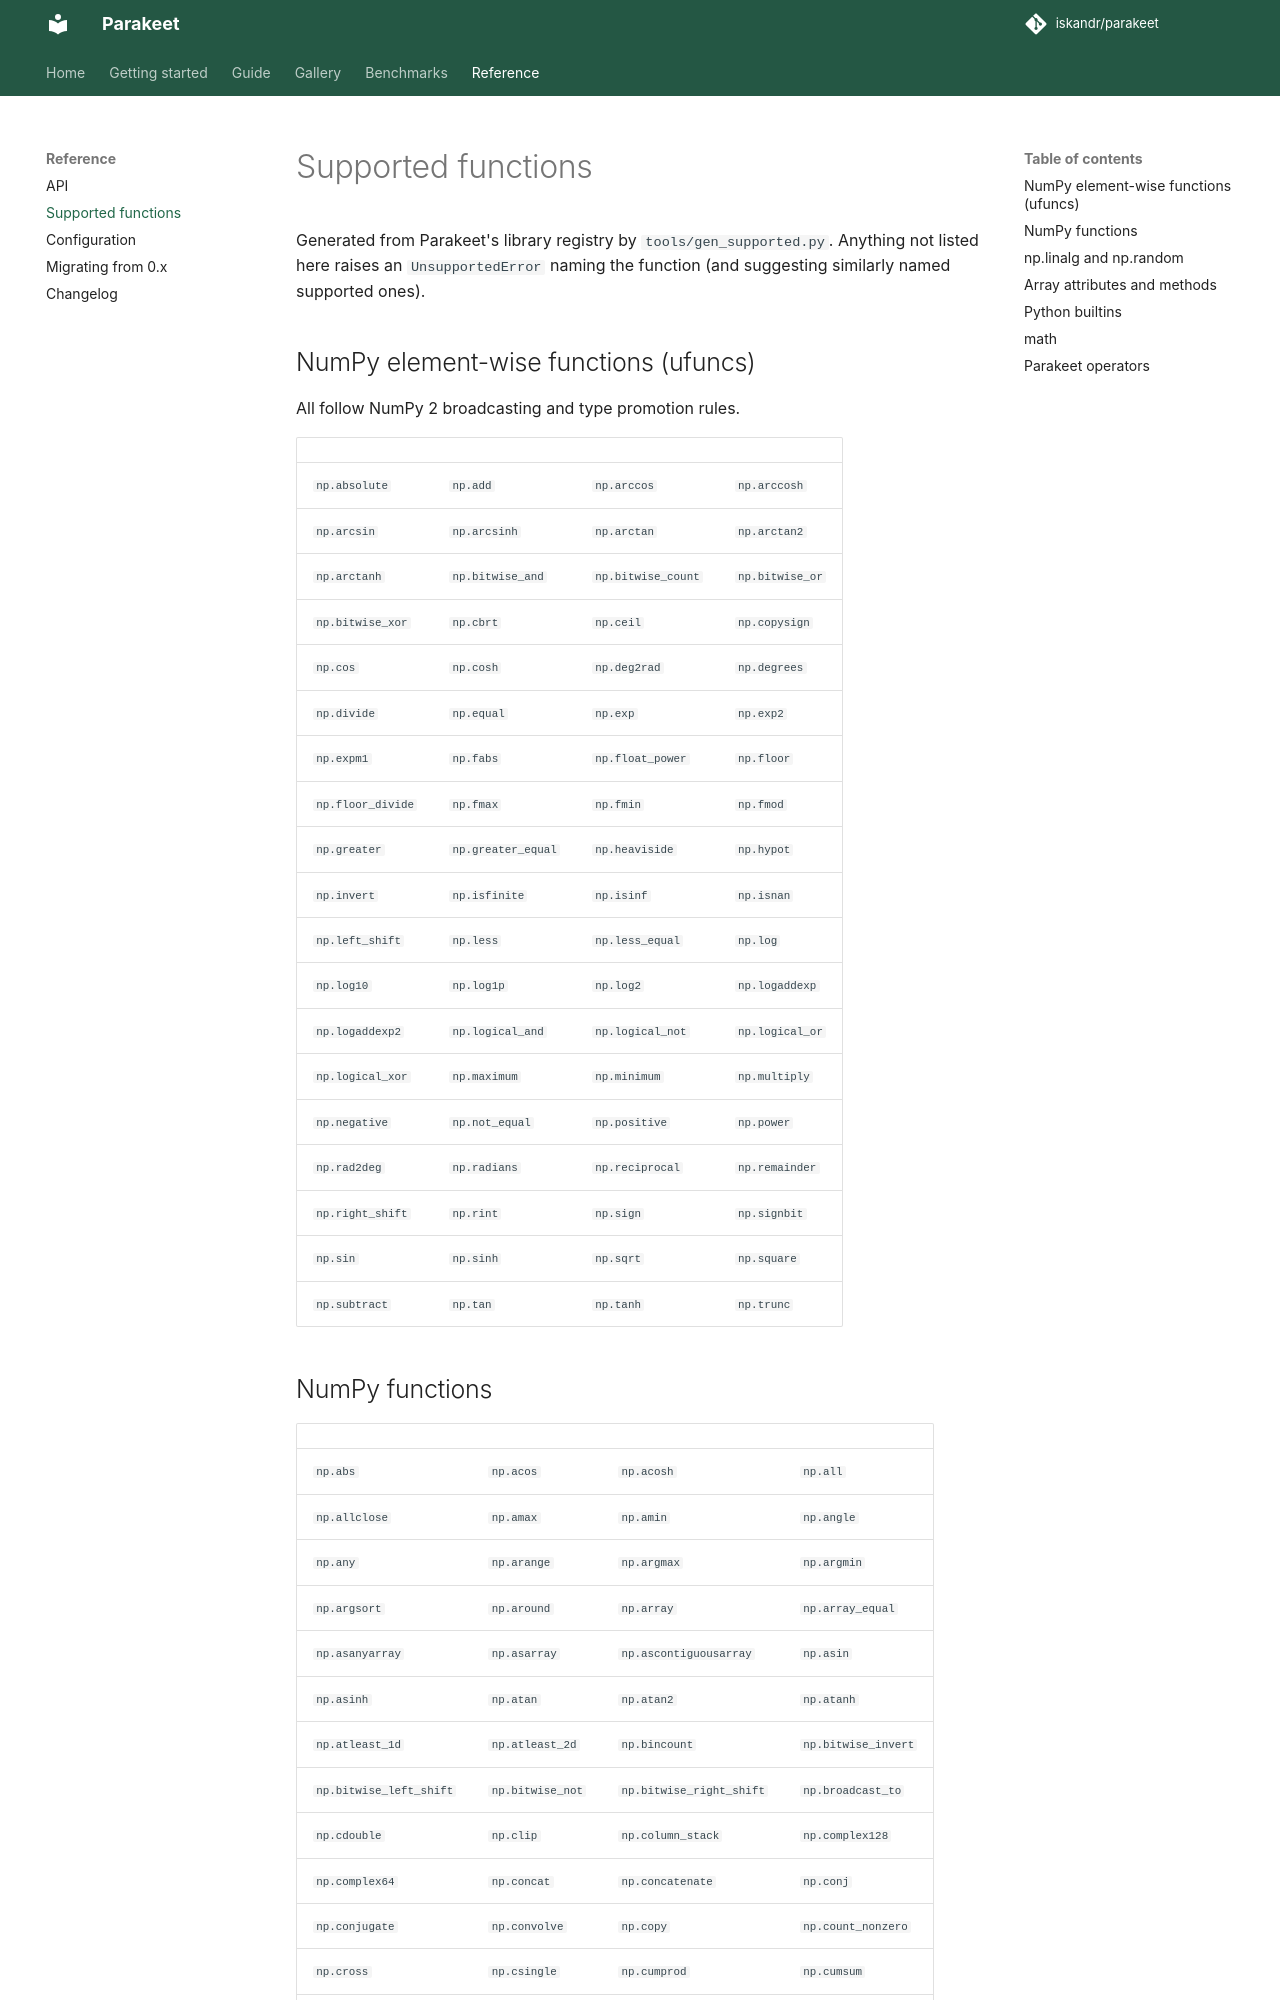

repository: iskandr/parakeet · page: supported/index.html · generator: mkdocs

# Supported functions

Generated from Parakeet's library registry by `tools/gen_supported.py`. Anything not listed here
raises an `UnsupportedError` naming the function (and suggesting similarly named supported ones).

## NumPy element-wise functions (ufuncs)

All follow NumPy 2 broadcasting and type promotion rules.

|  |  |  |  |
|---|---|---|---|
| `np.absolute` | `np.add` | `np.arccos` | `np.arccosh` |
| `np.arcsin` | `np.arcsinh` | `np.arctan` | `np.arctan2` |
| `np.arctanh` | `np.bitwise_and` | `np.bitwise_count` | `np.bitwise_or` |
| `np.bitwise_xor` | `np.cbrt` | `np.ceil` | `np.copysign` |
| `np.cos` | `np.cosh` | `np.deg2rad` | `np.degrees` |
| `np.divide` | `np.equal` | `np.exp` | `np.exp2` |
| `np.expm1` | `np.fabs` | `np.float_power` | `np.floor` |
| `np.floor_divide` | `np.fmax` | `np.fmin` | `np.fmod` |
| `np.greater` | `np.greater_equal` | `np.heaviside` | `np.hypot` |
| `np.invert` | `np.isfinite` | `np.isinf` | `np.isnan` |
| `np.left_shift` | `np.less` | `np.less_equal` | `np.log` |
| `np.log10` | `np.log1p` | `np.log2` | `np.logaddexp` |
| `np.logaddexp2` | `np.logical_and` | `np.logical_not` | `np.logical_or` |
| `np.logical_xor` | `np.maximum` | `np.minimum` | `np.multiply` |
| `np.negative` | `np.not_equal` | `np.positive` | `np.power` |
| `np.rad2deg` | `np.radians` | `np.reciprocal` | `np.remainder` |
| `np.right_shift` | `np.rint` | `np.sign` | `np.signbit` |
| `np.sin` | `np.sinh` | `np.sqrt` | `np.square` |
| `np.subtract` | `np.tan` | `np.tanh` | `np.trunc` |
